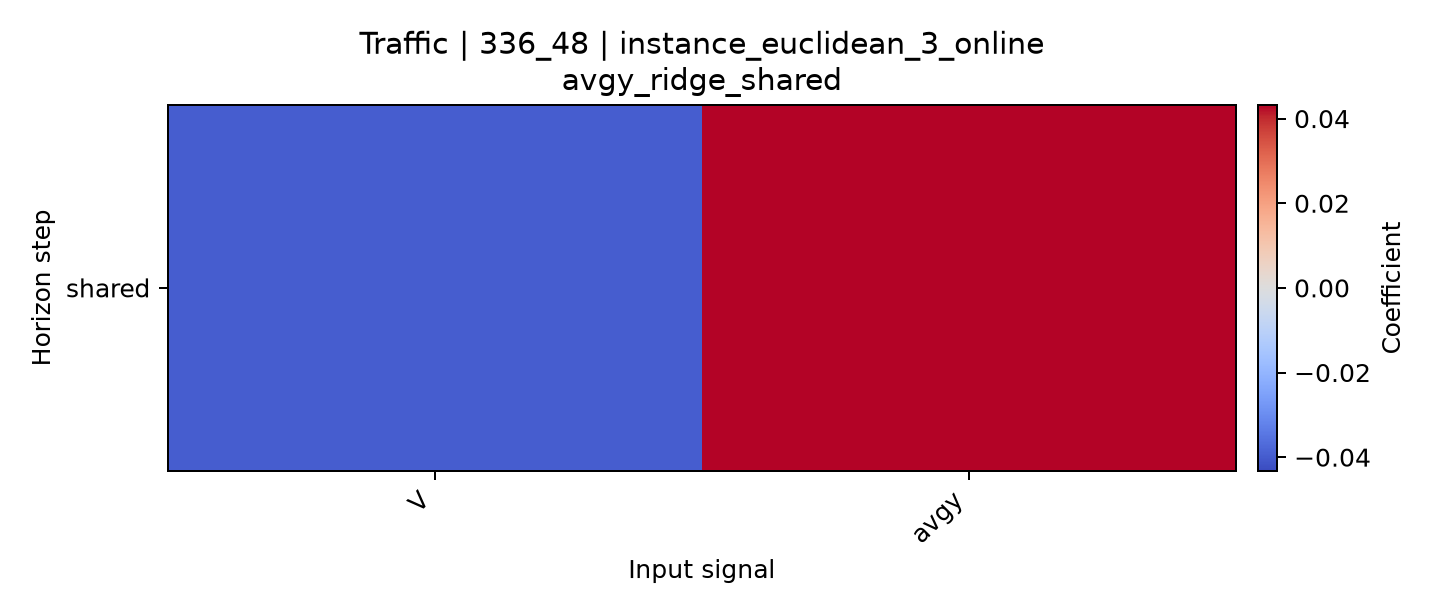

Values plotted in this chart, from the file beside it:
horizon, V, avgy
shared, -0.03976, 0.04321
